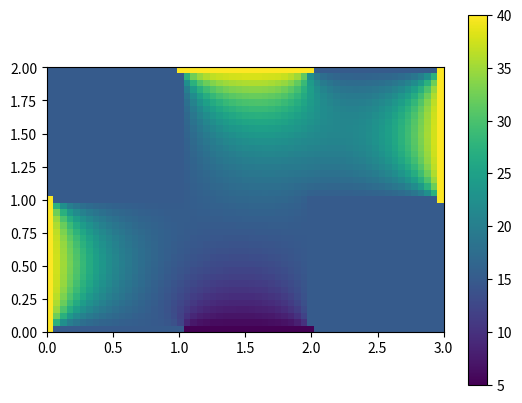

Here is the Python script that generated this plot:
import numpy
import scipy.linalg as sl
import matplotlib.cm as cm
import matplotlib.pyplot as plt


class Room(object):
    def __init__(self, divisor):
        self.defaultValues()
        self.dx = 1/divisor
        self.columns = divisor 
        self.rows = self.columns - 1 
        self.values = numpy.ones(self.columns*self.rows)*self.t0
        self.bvStart = self.boundaryValuesSetup()*divisor**2
        self.omega = self.createOmega(numpy.size(self.values))*divisor**2

    def defaultValues(self):    
        self.t0 = 15
        self.heat = 40
        self.window = 5
        self.ohm = 0.8
    
    def ohmUpdate(self):
        self.values = self.values*self.ohm + (1-self.ohm)*self.oldValues


    def derivative(self,u1,u2):
        return (u1-u2)/self.dx

    def nextSolution(self, bvNew):
        #print("omega : ", self.omega)
        self.values, self.oldValues = sl.solve(self.omega, self.newBV(bvNew)), self.values
    
    def newBV(self, bvNew):
        bv = self.bvStart + self.computeBoundaryValues(bvNew)
##        bv = numpy.ones(numpy.size(self.values))*(-self.t0)
        #print("BV used:", bv)
        return bv

#TODO: punkterna med oklara boundaryValues har inte fått sina värden. 

class Room2(Room):
    def __init__(self, divisor):
        self.defaultValues()
        self.dx = 1/divisor
        self.columns = divisor - 1 #antal element som beräknas i varje rad
        self.rows = self.columns*2 + 1
        self.values = numpy.ones(self.columns*self.rows)*self.t0
        self.bvStart =self.boundaryValuesSetup()/(self.dx**2)
        self.omega = self.createOmega(numpy.size(self.values))/(self.dx**2)
       # print("bvStart :", self.bvStart)

    def newBV(self, bv1to2, bv3to2):
    #    print("bv1to2: ", bv1to2)
     #   print("bv3to2: ", bv3to2)
        bv = self.bvStart + self.computeBoundaryValues(bv1to2, bv3to2)/(self.dx**2)
  #      bv = numpy.ones(numpy.size(self.values))*(-self.t0)
      #  print("Bv used (room2):", bv)
        return bv
   
    def nextSolution(self, bv1to2, bv3to2):
        self.values, self.oldValues = sl.solve(self.omega, self.newBV(bv1to2, bv3to2)), self.values
        #print("Temperatures in room 2: ", self.values) 

    def sendBoundaryValues(self):
        bv2to1 = numpy.zeros(self.columns)
        bv2to3 = numpy.zeros(self.columns)
       
        for i in range(self.columns):
            index1 = (self.columns+1)*self.columns+i*self.columns
            index3 = self.columns - 1 + i*self.columns
            bv2to1[i] = self.values[index1]
            bv2to3[i] = self.values[index3]
  
        #print("bv till 1: ", bv2to1)
        #print("bv till 3: ", bv2to3)
        return bv2to1, bv2to3

    def createOmega(self,size):
        diag = -4*numpy.ones(size)
        subdiag1 = numpy.ones(size-1)
        for i in range(size-1):
            if (i+1)%self.columns == 0:
                subdiag1[i]= 0
        subdiag2 = numpy.ones(size-self.columns)
        Omega2 = numpy.diag(diag) + numpy.diag(subdiag1,1) + numpy.diag(subdiag1,-1) + numpy.diag(subdiag2,self.columns) +  numpy.diag(subdiag2,-self.columns)
        return Omega2

    def boundaryValuesSetup(self):
            
        bv = numpy.zeros(numpy.size(self.values))
        bv[:self.columns] -= self.heat
        bv[-self.columns:] -= self.window
        for i in range(self.columns+1): 
            bv[i*self.columns] -= self.t0
            bv[self.columns*(self.columns+1) + i*self.columns -1] -= self.t0
        return bv

    def computeBoundaryValues(self, bv1to2, bv3to2):
        bv = numpy.zeros(numpy.size(self.bvStart))
        for i in range(self.columns):
            bv[self.columns*(i+1)-1] -= bv3to2[i]

        for i in range(self.columns):
            bv[self.columns*(self.columns+1)+self.columns*i] -= bv1to2[i]
        
        return bv
        

class Room1(Room):
   
    def boundaryValuesSetup(self):
        bv = numpy.zeros(numpy.size(self.values))
        bv[:self.columns] -= self.t0
        bv[-self.columns:] -= self.t0
        for i in range(self.rows):
            bv[i*self.columns] -= self.heat
        return bv
            
    def createOmega(self, size):
        diag = -4*numpy.ones(size)
        subdiag1 = numpy.ones(size-1)
        for i in range(size-1):
            if (i+1)%self.columns ==0:
                subdiag1[i] = 0
        subdiag2 = numpy.ones(size-self.columns)
        for i in range(size):
            if i%self.columns == self.columns-1:
                diag[i] +=1
        Omega1 = numpy.diag(diag) + numpy.diag(subdiag1,1)+ numpy.diag(subdiag1,-1) + numpy.diag(subdiag2,self.columns)+ numpy.diag(subdiag2,-self.columns)
        return Omega1
        

    def computeBoundaryValues(self, bv2to1):
        bv = numpy.zeros(numpy.size(self.bvStart))
        for i in range(self.rows):
            #bv2to1 contains values, derivative is calculated in this room.
            index = self.columns*(i+1) - 1
            bv[index] = -1/self.dx*self.derivative(bv2to1[i],self.values[index])
            #self.bv[self.columns*(i+1) - 1] = -1/(2*dx)*(self.values[self.columns-1 + self.columns*i] - bv2to1[i])
        return bv

    def sendBoundaryValues(self):
        bv1to2 = numpy.zeros(self.rows)
        for i in range(self.rows):
            index = (i+1)*self.columns-1
            bv1to2[i] = self.values[index]
        return bv1to2
            
class Room3(Room):

    def boundaryValuesSetup(self):
        bv = numpy.zeros(numpy.size(self.values))
        bv[:self.columns] -= self.t0
        bv[-self.columns:] -= self.t0
        for i in range(self.rows):
            bv[i*self.columns + self.columns - 1] -= self.heat
        return bv

    def computeBoundaryValues(self, bv2to3):
        bv = numpy.zeros(numpy.size(self.bvStart))
        for i in range(self.rows):
            index = self.columns*i
            bv[index] = -self.derivative(bv2to3[i], self.values[index])/self.dx
        return bv   
    
    def createOmega(self, size):
        diag = -4*numpy.ones(size)
        subdiag1 = numpy.ones(size-1)
        for i in range(size-1):
            if (i+1)%self.columns == 0:
                subdiag1[i] = 0
        for i in range(size):
            if i%self.columns ==0:
                diag[i] += 1
        subdiag2 = numpy.ones(size-self.columns)
        Omega3 = numpy.diag(diag) + numpy.diag(subdiag1,1)+ numpy.diag(subdiag1,-1) + numpy.diag(subdiag2,self.columns)+ numpy.diag(subdiag2,-self.columns)
        print(Omega3)
        return Omega3   
    
    def sendBoundaryValues(self):
        bv3to2 = numpy.zeros(self.rows)
        for i in range(self.rows):
            index = self.columns * i
            bv3to2[i] = self.values[index]
        return bv3to2

class Apartment(object):
    def __init__(self, divisor):
        self.r1 = Room1(divisor)
        self.r2 = Room2(divisor)
        self.r3 = Room3(divisor)

    def __call__(self, iterations):
        bv1to2, bv3to2 = self.r2.t0*numpy.ones(self.r2.columns), self.r2.t0*numpy.ones(self.r2.columns) 
        for i in range(iterations):
            self.r2.nextSolution(bv1to2, bv3to2)
            bv2to1, bv2to3 = self.r2.sendBoundaryValues()
            self.r1.nextSolution(bv2to1)
            self.r3.nextSolution(bv2to3)
            self.r1.ohmUpdate()
            self.r2.ohmUpdate()
            self.r3.ohmUpdate()
            bv1to2, bv3to2 = self.r1.sendBoundaryValues(), self.r3.sendBoundaryValues()
        print(self.fullApartment())
        return self.r1.values, self.r2.values, self.r3.values


    def fullApartment(self):
        values = numpy.ones((self.r2.rows + 2, self.r2.columns*3 + 4))*self.r2.t0
        values[0,self.r2.columns+1:(self.r2.columns)*2 + 3] = self.r2.heat
        values[-1,self.r2.columns+2:(self.r2.columns)*2 + 3] = self.r2.window
        values[:self.r3.rows+2,-1] = self.r3.heat
        values[-(self.r1.rows+2):,0] = self.r1.heat
        for i in range(self.r1.rows):
            values[self.r1.rows+2+i,1:1+self.r1.columns] = self.r1.values[i*self.r1.columns:self.r1.columns*(i+1)]
        for i in range(self.r2.rows):
            values[1+i, self.r2.columns+2:self.r2.columns*2+2] = self.r2.values[i*self.r2.columns:self.r2.columns*(i+1)]
        for i in range(self.r3.rows):
            values[1+i, self.r2.columns*2+2:-1] = self.r3.values[i*self.r3.columns:self.r3.columns*(i+1)]
        plt.imshow(values, extent=(0, 3, 0, 2), interpolation='nearest')
        plt.colorbar()
        plt.show()
       
        return values

        

    
apt = Apartment(20)
r1, r2, r3 = apt(20)   

print("r1: ", r1)
print("r2: ", r2)
print("r3: ", r3)
